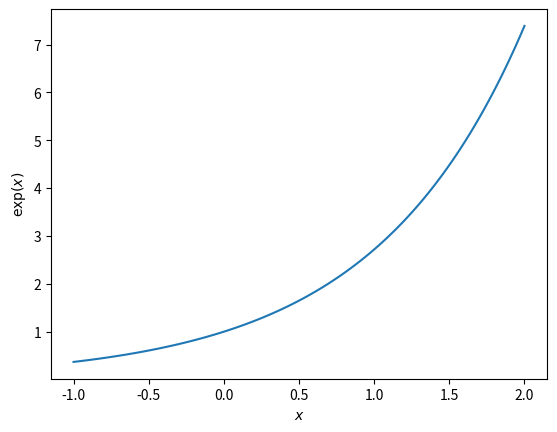
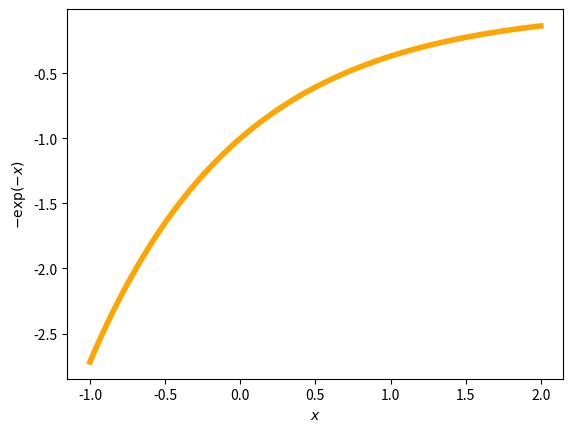

Reproduce these figures in Python, in order.
# -*- coding: utf-8 -*-
"""
ñChoosing the thumbnail figure
=============================

An example to demonstrate how to choose which figure is displayed as the
thumbnail if the example generates more than one figure. This is done by
specifying the keyword-value pair ``sphinx_gallery_thumbnail_number = 2`` as a
comment somewhere below the docstring in the example file.
"""

# [redacted]
# License: BSD 3 clause

import numpy as np
import matplotlib.pyplot as plt


def main():
    x = np.linspace(-1, 2, 100)
    y = np.exp(x)

    plt.figure()
    plt.plot(x, y)
    plt.xlabel('$x$')
    plt.ylabel('$\exp(x)$')

    # The next line sets the thumbnail for the second figure in the gallery
    #   (plot with negative exponential in orange)
    # sphinx_gallery_thumbnail_number = 2
    plt.figure()
    plt.plot(x, -np.exp(-x), color='orange', linewidth=4)
    plt.xlabel('$x$')
    plt.ylabel('$-\exp(-x)$')

    plt.show()


if __name__ == '__main__':
    main()
